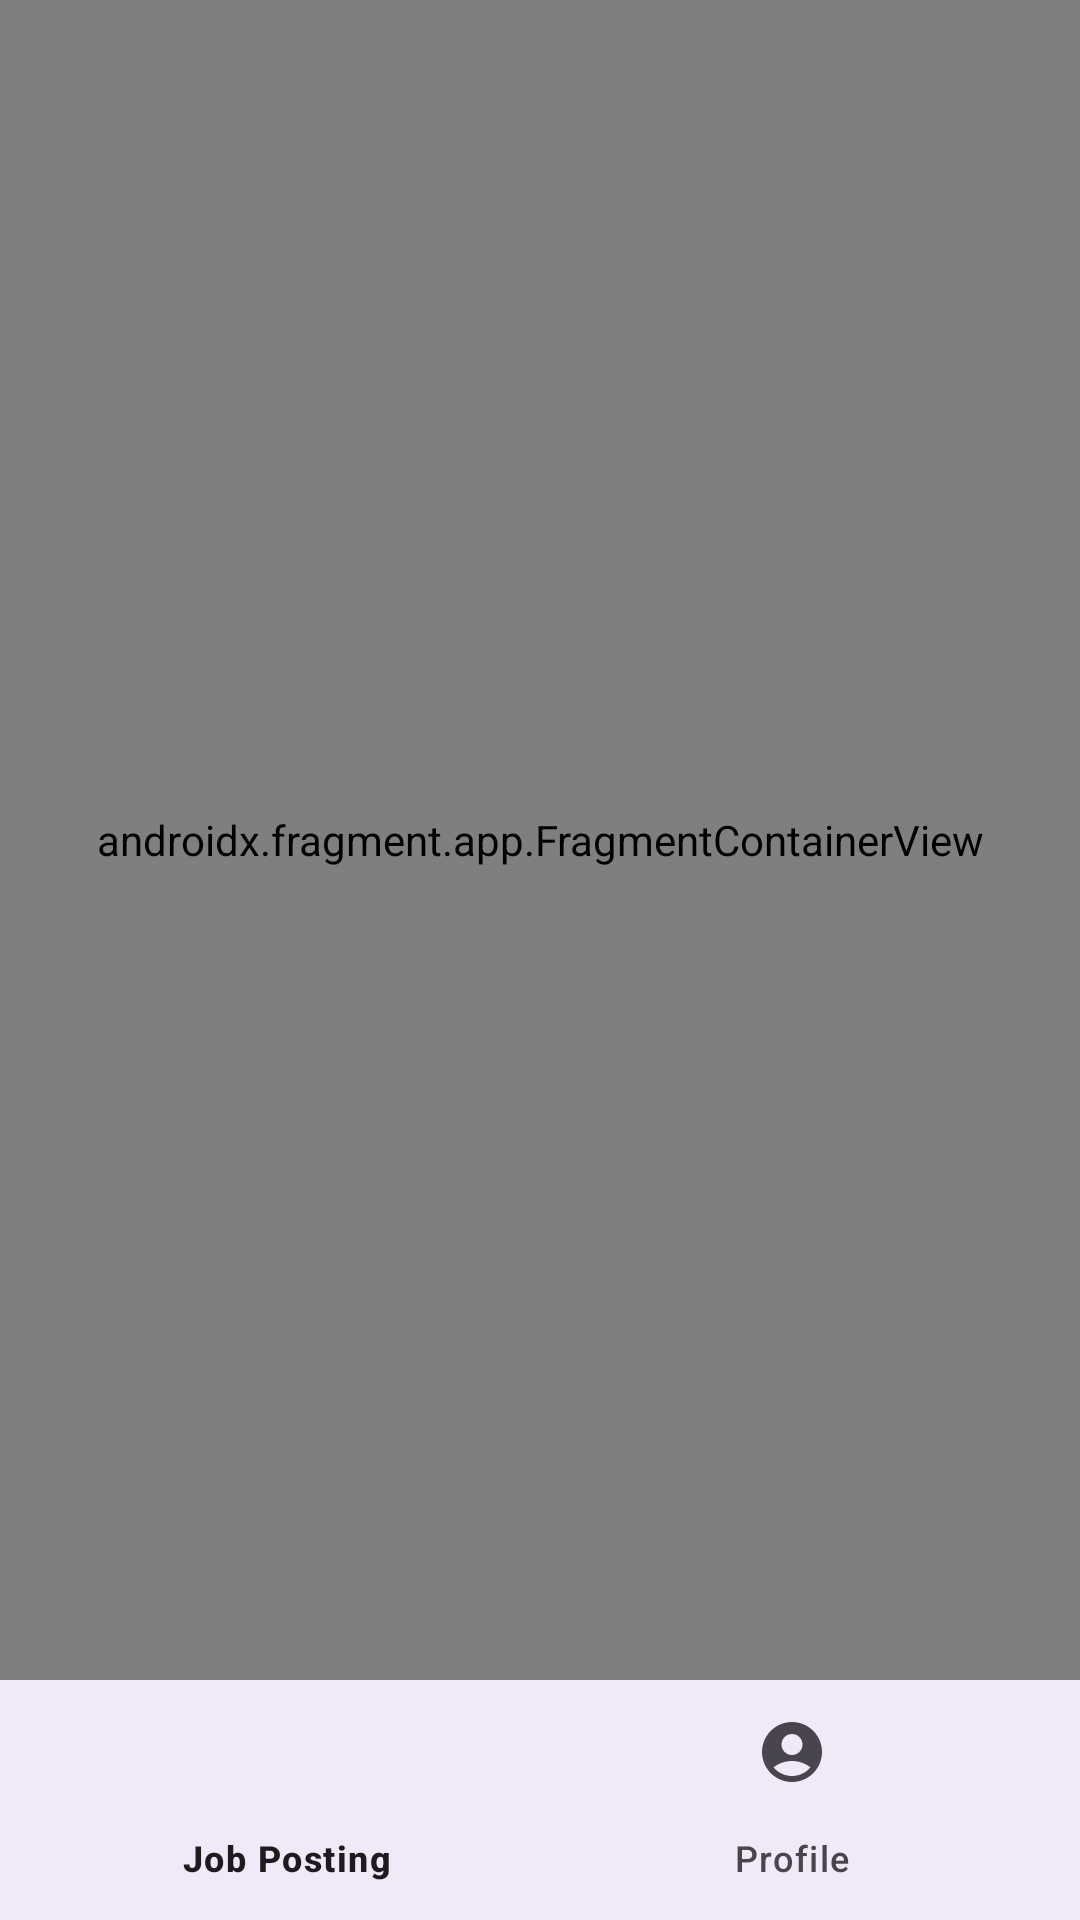

Produce the Android XML layout that renders to this screen, including the resource entries it uses.
<!-- AndroidManifest.xml: application theme Theme.CodefestApp -->
<!-- res/layout/activity_employer.xml -->
<?xml version="1.0" encoding="utf-8"?>
<androidx.constraintlayout.widget.ConstraintLayout xmlns:android="http://schemas.android.com/apk/res/android"
    xmlns:app="http://schemas.android.com/apk/res-auto"
    android:id="@+id/container"
    android:layout_width="match_parent"
    android:layout_height="match_parent">

    <com.google.android.material.bottomnavigation.BottomNavigationView
        android:id="@+id/nav_view"
        android:layout_width="0dp"
        android:layout_height="wrap_content"
        android:layout_marginStart="0dp"
        android:layout_marginEnd="0dp"
        android:background="?android:attr/windowBackground"
        app:layout_constraintBottom_toBottomOf="parent"
        app:layout_constraintLeft_toLeftOf="parent"
        app:layout_constraintRight_toRightOf="parent"
        app:menu="@menu/employer_nav_menu" />

    <androidx.fragment.app.FragmentContainerView
        android:id="@+id/nav_host_fragment_activity_employer"
        android:name="androidx.navigation.fragment.NavHostFragment"
        android:layout_width="0dp"
        android:layout_height="0dp"
        app:defaultNavHost="true"
        app:layout_constraintBottom_toTopOf="@id/nav_view"
        app:layout_constraintLeft_toLeftOf="parent"
        app:layout_constraintRight_toRightOf="parent"
        app:layout_constraintTop_toTopOf="parent"
        app:navGraph="@navigation/mobile_navigation3" />

</androidx.constraintlayout.widget.ConstraintLayout>
<!-- resources referenced by this layout -->
<resources>
  <style name="Theme.CodefestApp" parent="Base.Theme.CodefestApp" />
  <style name="Base.Theme.CodefestApp" parent="Theme.Material3.DayNight.NoActionBar">
          
          
      </style>
</resources>
